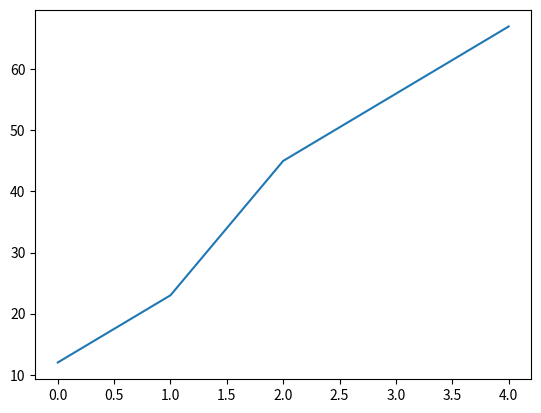

The script that saved this image:
import matplotlib.pyplot as matplot

matplot.plot([0,1,2,3,4],[12, 23, 45, 56, 67])
matplot.savefig('grafo1.png')
#matplot.show()
